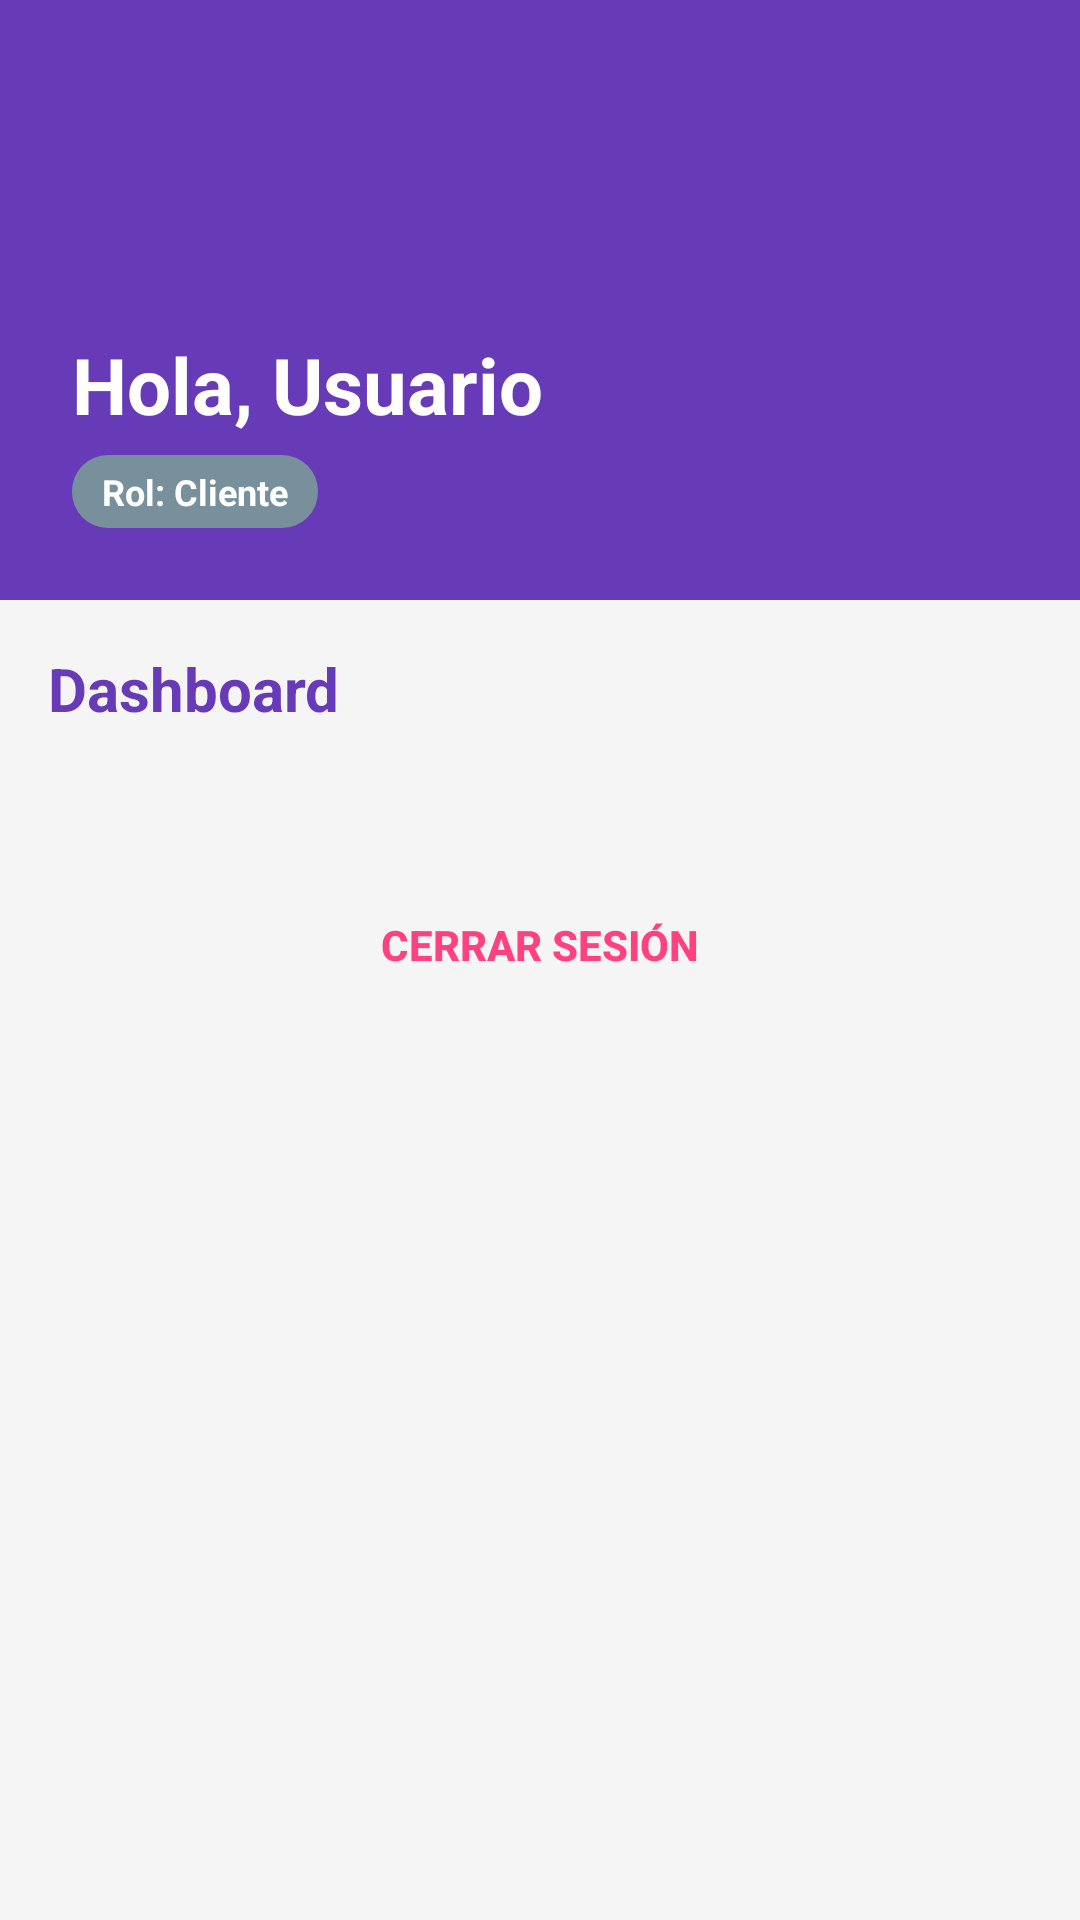

Produce the Android XML layout that renders to this screen, including the resource entries it uses.
<!-- AndroidManifest.xml: application theme Theme.Equipo_Dinamita -->
<!-- res/layout/activity_home.xml -->
<?xml version="1.0" encoding="utf-8"?>
<androidx.coordinatorlayout.widget.CoordinatorLayout xmlns:android="http://schemas.android.com/apk/res/android"
    xmlns:app="http://schemas.android.com/apk/res-auto"
    xmlns:tools="http://schemas.android.com/tools"
    android:id="@+id/rootHome"
    android:layout_width="match_parent"
    android:layout_height="match_parent"
    android:background="@color/gray_light">

    <com.google.android.material.appbar.AppBarLayout
        android:layout_width="match_parent"
        android:layout_height="200dp"
        android:theme="@style/ThemeOverlay.MaterialComponents.Dark.ActionBar">

        <com.google.android.material.appbar.CollapsingToolbarLayout
            android:layout_width="match_parent"
            android:layout_height="match_parent"
            app:contentScrim="@color/primary"
            app:layout_scrollFlags="scroll|exitUntilCollapsed"
            android:background="@drawable/bg_main_gradient">

            <LinearLayout
                android:layout_width="match_parent"
                android:layout_height="wrap_content"
                android:orientation="vertical"
                android:layout_gravity="bottom"
                android:padding="24dp">

                <TextView
                    android:id="@+id/tvWelcome"
                    android:layout_width="wrap_content"
                    android:layout_height="wrap_content"
                    android:text="Hola, Usuario"
                    android:textColor="@color/white"
                    android:textSize="26sp"
                    android:textStyle="bold" />

                <TextView
                    android:id="@+id/tvRole"
                    android:layout_width="wrap_content"
                    android:layout_height="wrap_content"
                    android:layout_marginTop="6dp"
                    android:text="Rol: Cliente"
                    android:textColor="@color/white"
                    android:textStyle="bold"
                    android:textSize="12sp"
                    android:background="@drawable/bg_role_badge" />
            </LinearLayout>

        </com.google.android.material.appbar.CollapsingToolbarLayout>
    </com.google.android.material.appbar.AppBarLayout>

    <androidx.core.widget.NestedScrollView
        android:layout_width="match_parent"
        android:layout_height="match_parent"
        app:layout_behavior="@string/appbar_scrolling_view_behavior">

        <LinearLayout
            android:layout_width="match_parent"
            android:layout_height="wrap_content"
            android:orientation="vertical"
            android:padding="16dp">

            <TextView
                android:id="@+id/tvContentTitle"
                android:layout_width="wrap_content"
                android:layout_height="wrap_content"
                android:text="Dashboard"
                android:textSize="20sp"
                android:textStyle="bold"
                android:layout_marginBottom="16dp"
                android:textColor="@color/primary" />

            <com.google.android.material.card.MaterialCardView
                android:id="@+id/cardTextContent"
                android:layout_width="match_parent"
                android:layout_height="wrap_content"
                app:cardCornerRadius="16dp"
                app:cardElevation="2dp"
                android:visibility="gone">

                <TextView
                    android:id="@+id/tvContent"
                    android:layout_width="match_parent"
                    android:layout_height="wrap_content"
                    android:padding="16dp"
                    android:lineSpacingExtra="4dp"
                    android:text="Cargando información..."
                    android:textColor="@color/black" />
            </com.google.android.material.card.MaterialCardView>

            
            <androidx.appcompat.widget.AppCompatButton
                android:id="@+id/btnAddProduct"
                android:layout_width="match_parent"
                android:layout_height="wrap_content"
                android:layout_marginTop="12dp"
                android:text="+ Agregar producto"
                android:textColor="@color/white"
                android:backgroundTint="@color/primary"
                android:visibility="gone" />

            
            <HorizontalScrollView
                android:id="@+id/scrollCategories"
                android:layout_width="match_parent"
                android:layout_height="wrap_content"
                android:layout_marginTop="8dp"
                android:scrollbars="none"
                android:visibility="gone">

                <com.google.android.material.chip.ChipGroup
                    android:id="@+id/chipGroupCategories"
                    android:layout_width="wrap_content"
                    android:layout_height="wrap_content"
                    app:singleLine="true"
                    app:singleSelection="true" />
            </HorizontalScrollView>

            <ProgressBar
                android:id="@+id/progressProducts"
                android:layout_width="wrap_content"
                android:layout_height="wrap_content"
                android:layout_gravity="center"
                android:layout_marginTop="24dp"
                android:indeterminateTint="@color/primary"
                android:visibility="gone" />

            <LinearLayout
                android:id="@+id/layoutEmptyState"
                android:layout_width="match_parent"
                android:layout_height="wrap_content"
                android:layout_marginTop="24dp"
                android:orientation="vertical"
                android:gravity="center"
                android:visibility="gone">

                <TextView
                    android:id="@+id/tvEmptyState"
                    android:layout_width="match_parent"
                    android:layout_height="wrap_content"
                    android:gravity="center"
                    android:textColor="#757575"
                    android:textSize="14sp" />

                <androidx.appcompat.widget.AppCompatButton
                    android:id="@+id/btnRetry"
                    android:layout_width="wrap_content"
                    android:layout_height="wrap_content"
                    android:layout_marginTop="12dp"
                    android:text="Reintentar"
                    android:textColor="@color/white"
                    android:backgroundTint="@color/primary"
                    android:visibility="gone" />
            </LinearLayout>

            <androidx.recyclerview.widget.RecyclerView
                android:id="@+id/rvProducts"
                android:layout_width="match_parent"
                android:layout_height="wrap_content"
                android:layout_marginTop="12dp"
                android:nestedScrollingEnabled="false"
                android:visibility="gone"
                tools:listitem="@layout/item_product" />

            <androidx.appcompat.widget.AppCompatButton
                android:id="@+id/btnLogout"
                android:layout_width="wrap_content"
                android:layout_height="wrap_content"
                android:layout_gravity="center"
                android:layout_marginTop="32dp"
                android:text="Cerrar Sesión"
                android:textColor="@color/accent"
                android:background="?attr/selectableItemBackground"
                android:textStyle="bold" />

        </LinearLayout>
    </androidx.core.widget.NestedScrollView>

</androidx.coordinatorlayout.widget.CoordinatorLayout>
<!-- res/layout/item_product.xml (included above) -->
<?xml version="1.0" encoding="utf-8"?>
<com.google.android.material.card.MaterialCardView xmlns:android="http://schemas.android.com/apk/res/android"
    xmlns:app="http://schemas.android.com/apk/res-auto"
    xmlns:tools="http://schemas.android.com/tools"
    android:layout_width="match_parent"
    android:layout_height="wrap_content"
    android:layout_marginBottom="12dp"
    app:cardCornerRadius="16dp"
    app:cardElevation="3dp">

    <LinearLayout
        android:layout_width="match_parent"
        android:layout_height="wrap_content"
        android:orientation="horizontal"
        android:padding="12dp"
        android:gravity="center_vertical">

        <ImageView
            android:id="@+id/ivProductImage"
            android:layout_width="72dp"
            android:layout_height="72dp"
            android:scaleType="centerInside"
            android:background="@color/gray_light"
            android:contentDescription="@string/product_image_description" />

        <LinearLayout
            android:layout_width="0dp"
            android:layout_height="wrap_content"
            android:layout_weight="1"
            android:layout_marginStart="16dp"
            android:orientation="vertical">

            <TextView
                android:id="@+id/tvProductTitle"
                android:layout_width="match_parent"
                android:layout_height="wrap_content"
                android:textColor="@color/black"
                android:textSize="15sp"
                android:textStyle="bold"
                android:maxLines="2"
                android:ellipsize="end"
                tools:text="Título del producto" />

            <TextView
                android:id="@+id/tvProductCategory"
                android:layout_width="match_parent"
                android:layout_height="wrap_content"
                android:layout_marginTop="2dp"
                android:textColor="#757575"
                android:textSize="12sp"
                tools:text="categoría" />

            <TextView
                android:id="@+id/tvProductPrice"
                android:layout_width="match_parent"
                android:layout_height="wrap_content"
                android:layout_marginTop="6dp"
                android:textColor="@color/primary"
                android:textStyle="bold"
                android:textSize="16sp"
                tools:text="$99.99" />

        </LinearLayout>

    </LinearLayout>

</com.google.android.material.card.MaterialCardView>
<!-- resources referenced by this layout -->
<resources>
  <color name="accent">#FF4081</color>
  <color name="black">#FF000000</color>
  <color name="gray_light">#F5F5F5</color>
  <color name="primary">#673AB7</color>
  <color name="white">#FFFFFFFF</color>
  <!-- drawable bg_role_badge (drawable) -->
  <?xml version="1.0" encoding="utf-8"?>
  <shape xmlns:android="http://schemas.android.com/apk/res/android"
      android:shape="rectangle">
      <solid android:color="@color/role_client" />
      <corners android:radius="12dp" />
      <padding
          android:left="10dp"
          android:right="10dp"
          android:top="4dp"
          android:bottom="4dp" />
  </shape>
  <string name="product_image_description">Imagen del producto</string>
  <style name="Theme.Equipo_Dinamita" parent="Theme.MaterialComponents.DayNight.DarkActionBar">
          
          <item name="colorPrimary">@color/purple_500</item>
          <item name="colorPrimaryVariant">@color/purple_700</item>
          <item name="colorOnPrimary">@color/white</item>
          
          <item name="colorSecondary">@color/teal_200</item>
          <item name="colorSecondaryVariant">@color/teal_700</item>
          <item name="colorOnSecondary">@color/black</item>
          
          <item name="android:statusBarColor">?attr/colorPrimaryVariant</item>
          
      </style>
  <color name="role_client">#78909C</color>
  <color name="purple_500">#673AB7</color>
  <color name="purple_700">#512DA8</color>
  <color name="teal_200">#FF03DAC5</color>
  <color name="teal_700">#FF018786</color>
</resources>
